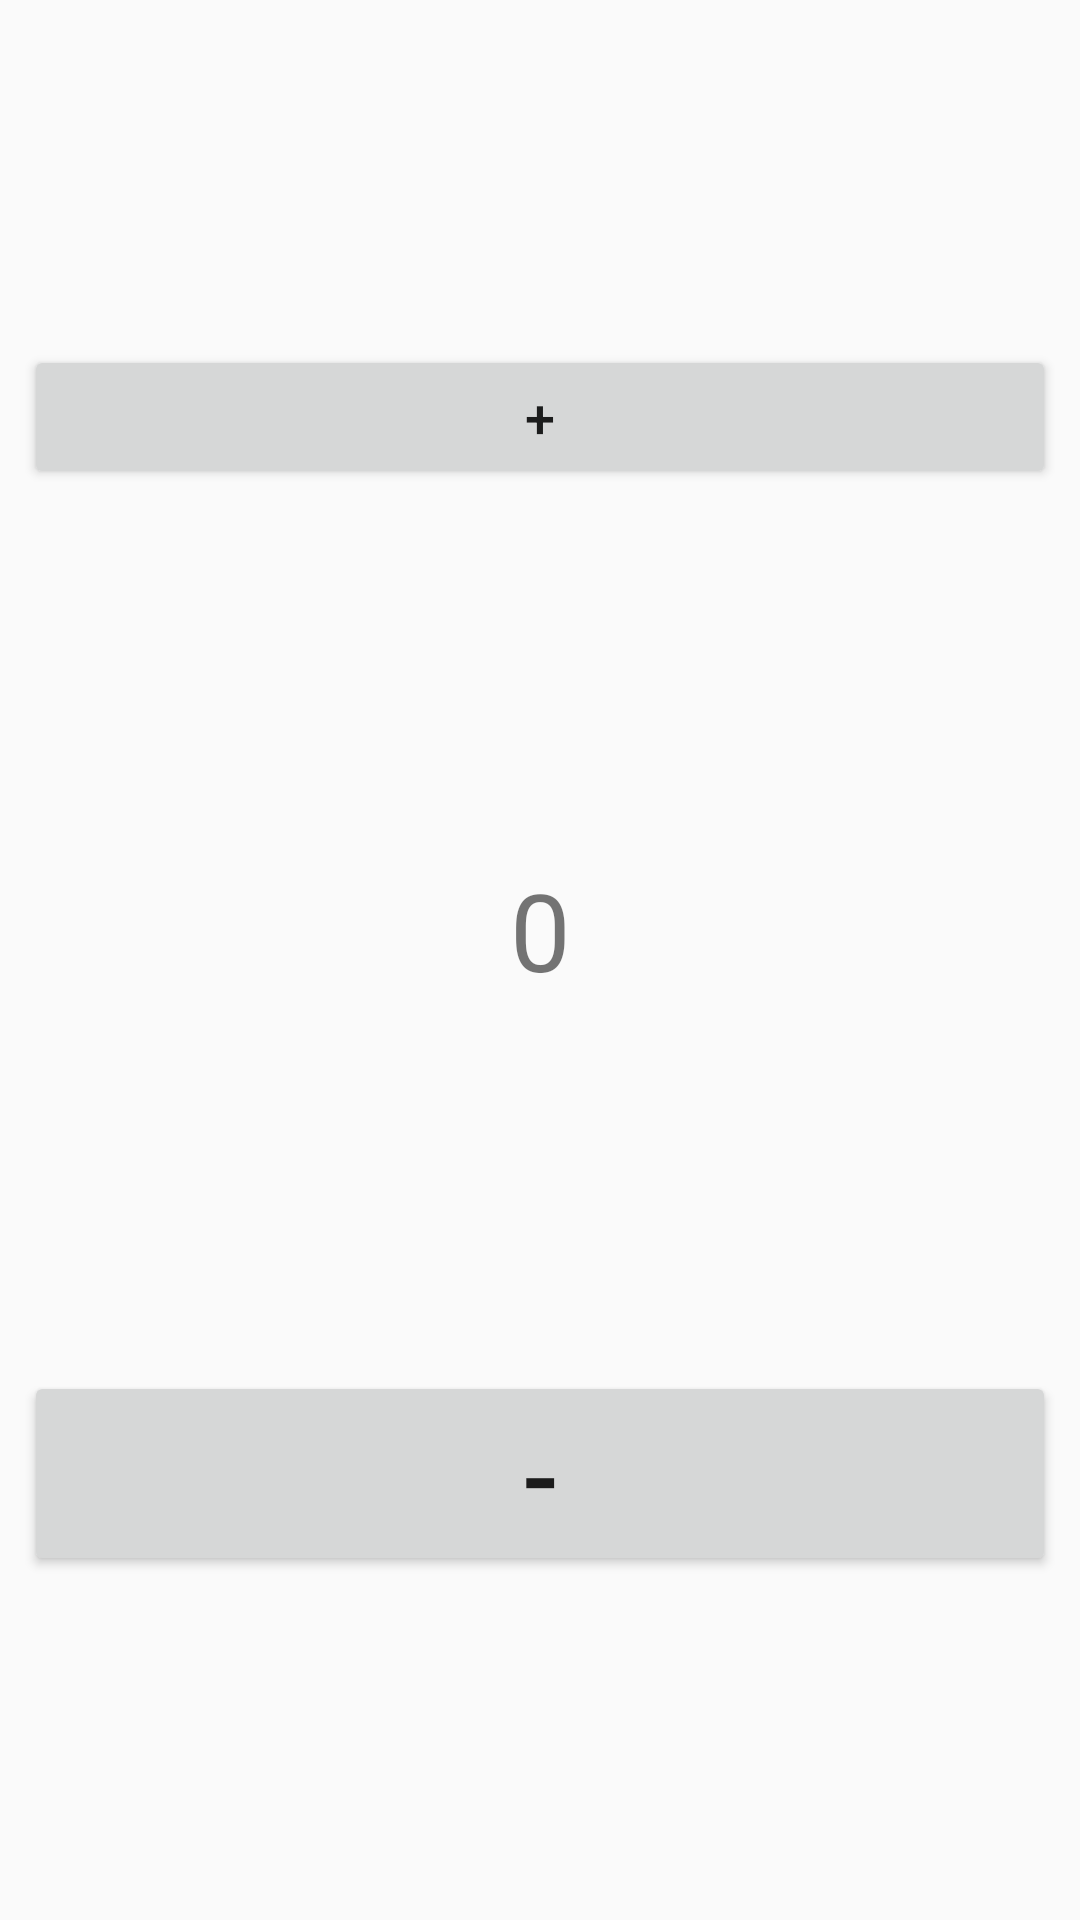

Android layout source for this screen:
<!-- AndroidManifest.xml: application theme AppTheme -->
<!-- res/layout/activity_tap_recognizer.xml -->
<?xml version="1.0" encoding="utf-8"?>
<android.support.constraint.ConstraintLayout
	xmlns:android="http://schemas.android.com/apk/res/android"
	xmlns:app="http://schemas.android.com/apk/res-auto"
	xmlns:tools="http://schemas.android.com/tools"
	android:layout_width="match_parent"
	android:layout_height="match_parent"
	tools:context="com.example.sriemert.androidskillportfolio.Demos.TapRecognizerActivity">
	
	
	<Button
		android:id="@+id/button_taprcognizeractivity_add"
		android:layout_width="0dp"
		android:layout_height="wrap_content" android:layout_marginEnd="8dp"
		android:layout_marginStart="8dp" android:text="+"
		android:textSize="18sp" app:layout_constraintBottom_toTopOf="@+id/textview_counter"
		app:layout_constraintEnd_toEndOf="parent" app:layout_constraintHorizontal_bias="0.5"
		app:layout_constraintStart_toStartOf="parent"
		app:layout_constraintTop_toTopOf="parent"/>
	<Button
		android:id="@+id/button_taprcognizeractivity_subtract"
		android:layout_width="0dp"
		android:layout_height="wrap_content" android:layout_marginEnd="8dp"
		android:layout_marginStart="8dp"
		android:text="-" android:textSize="36sp"
		app:layout_constraintBottom_toBottomOf="parent" app:layout_constraintEnd_toEndOf="parent"
		app:layout_constraintHorizontal_bias="0.5"
		app:layout_constraintStart_toStartOf="parent"
		app:layout_constraintTop_toBottomOf="@+id/textview_counter"/>
	<TextView
		android:id="@+id/textview_counter"
		android:layout_width="wrap_content"
		android:layout_height="wrap_content" android:layout_marginBottom="8dp"
		android:layout_marginEnd="8dp" android:layout_marginStart="8dp"
		android:layout_marginTop="8dp" android:text="0"
		android:textSize="36sp"
		app:layout_constraintBottom_toTopOf="@+id/button_taprcognizeractivity_subtract"
		app:layout_constraintEnd_toEndOf="parent"
		app:layout_constraintStart_toStartOf="parent"
		app:layout_constraintTop_toBottomOf="@+id/button_taprcognizeractivity_add"/>
</android.support.constraint.ConstraintLayout>
<!-- resources referenced by this layout -->
<resources>
  <style name="AppTheme" parent="Theme.AppCompat.Light.DarkActionBar">
          
          <item name="colorPrimary">@color/colorPrimary</item>
          <item name="colorPrimaryDark">@color/colorPrimaryDark</item>
          <item name="colorAccent">@color/colorAccent</item>
      </style>
  <!-- not gathered from this repository: default colours our renderer supplied (Android Studio template values) -->
  <color name="colorPrimary">#FF6200EE</color>
  <color name="colorPrimaryDark">#FF3700B3</color>
  <color name="colorAccent">#FF03DAC5</color>
</resources>
